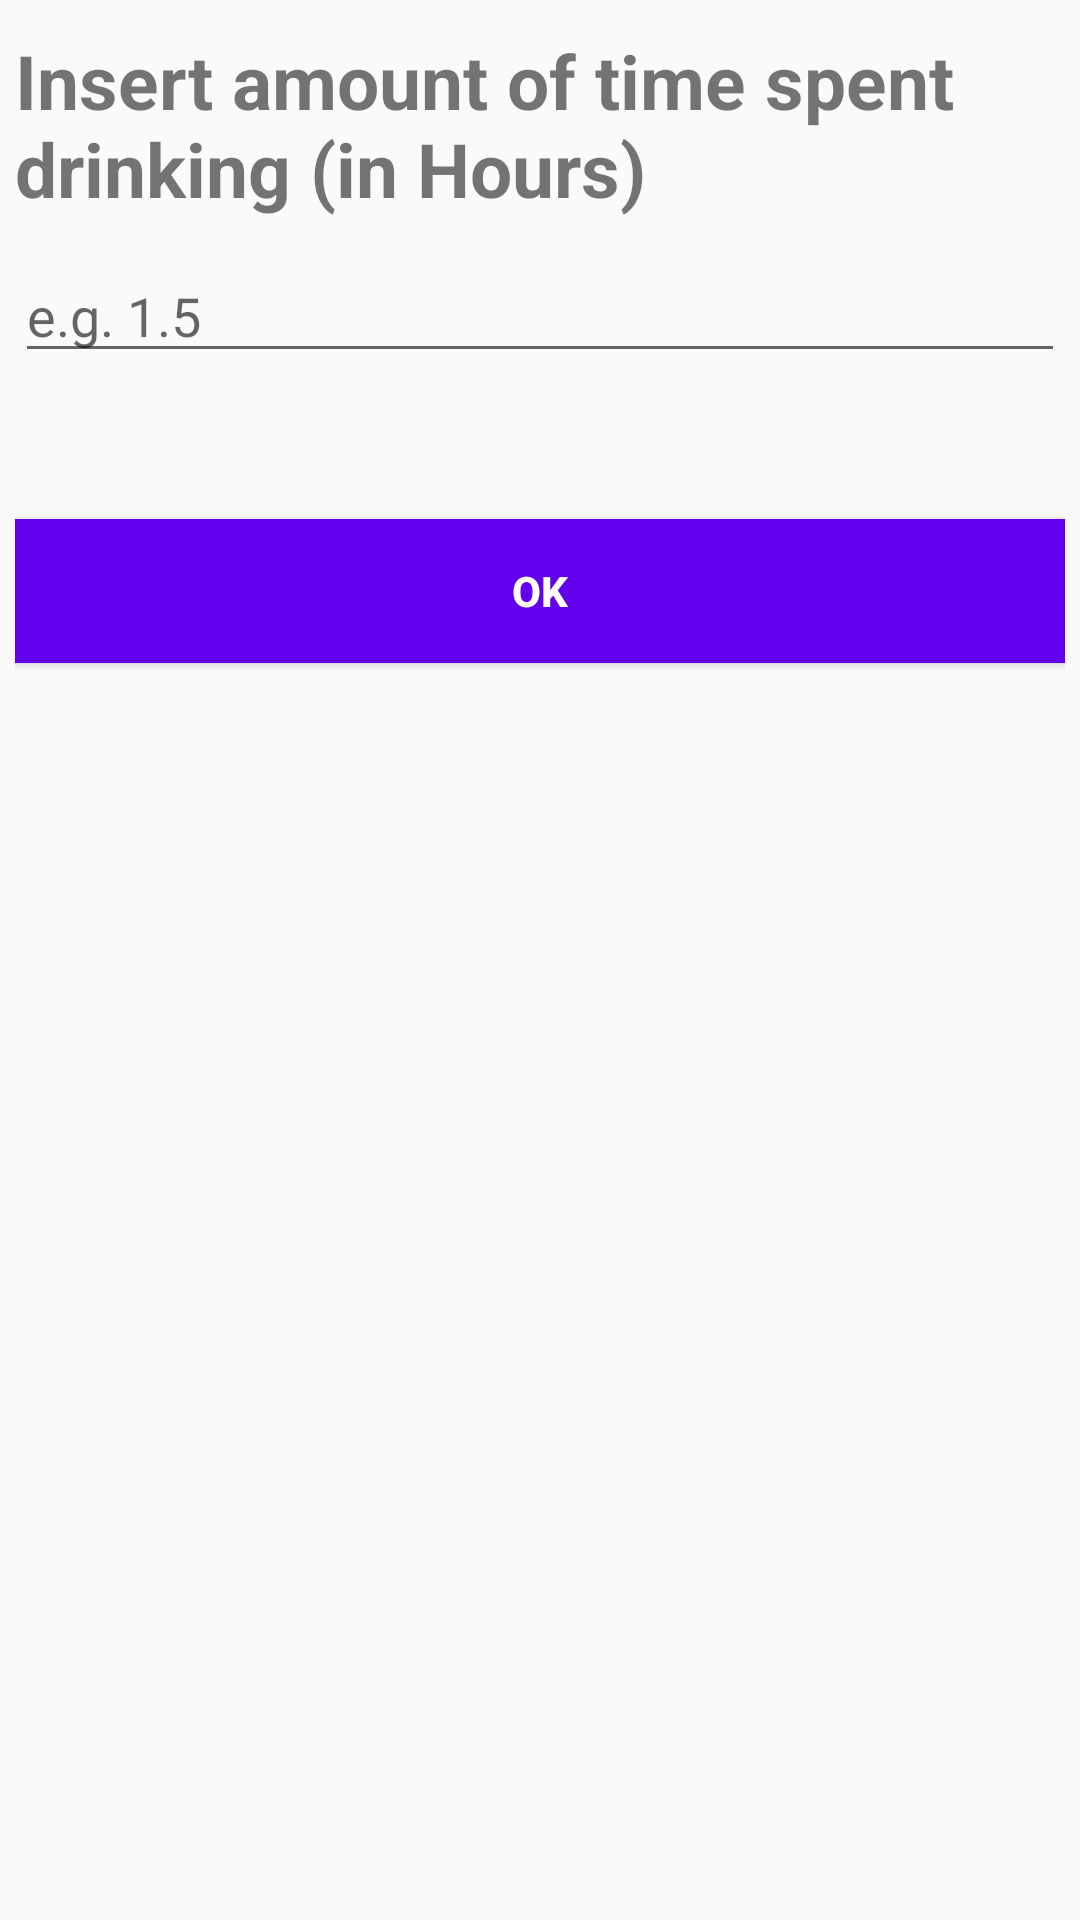

Android layout source for this screen:
<!-- AndroidManifest.xml: application theme AppTheme -->
<!-- res/layout/dialog_calc.xml -->
<?xml version="1.0" encoding="utf-8"?>
<LinearLayout xmlns:android="http://schemas.android.com/apk/res/android"
    android:orientation="vertical" android:layout_width="match_parent"
    android:layout_height="match_parent"
    android:padding="5dp">

    <TextView
        android:id="@+id/Insert"
        android:layout_gravity="center"
        android:textSize="25sp"
        android:layout_marginTop="5dp"
        android:layout_width="wrap_content"
        android:layout_height="wrap_content"
        android:text="@string/insert_the_amount_of_time_spent_drinking_in_hours"
        android:textStyle="bold"/>

    <EditText
        android:id="@+id/Hours"
        android:hint="@string/hrs"
        android:layout_width="match_parent"
        android:layout_height="wrap_content"
        android:ems="10"
        android:inputType="numberDecimal"
        android:layout_marginTop="10dp"/>

    <TextView
        android:id="@+id/result"
        android:layout_width="wrap_content"
        android:layout_height="wrap_content"
        android:textSize="25sp"
        android:layout_marginTop="5dp"
        android:textStyle="bold"
        android:text="" />

    <Button
        android:id="@+id/ok"
        android:background="@color/colorPrimary"
        android:textColor="@android:color/white"
        android:textStyle="bold"
        android:layout_marginTop="10dp"
        android:layout_width="match_parent"
        android:layout_height="wrap_content"
        android:text="@string/ok" />
</LinearLayout>
<!-- resources referenced by this layout -->
<resources>
  <string name="hrs">e.g. 1.5</string>
  <string name="insert_the_amount_of_time_spent_drinking_in_hours">Insert amount of time spent drinking (in Hours)</string>
  <string name="ok">OK</string>
  <style name="AppTheme" parent="Theme.AppCompat.Light.DarkActionBar">
          
          <item name="colorPrimary">#00a857</item>
          <item name="colorPrimaryDark">#00a857</item>
          <item name="colorAccent">@color/colorAccent</item>
      </style>
  <!-- not gathered from this repository: default colours our renderer supplied (Android Studio template values) -->
  <color name="colorPrimary">#FF6200EE</color>
  <color name="colorAccent">#FF03DAC5</color>
</resources>
